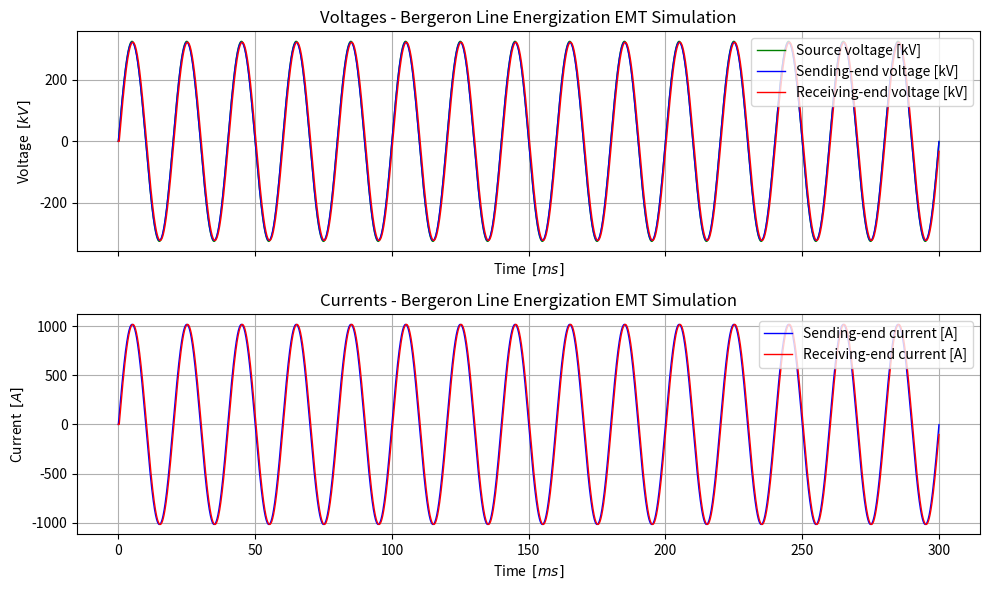
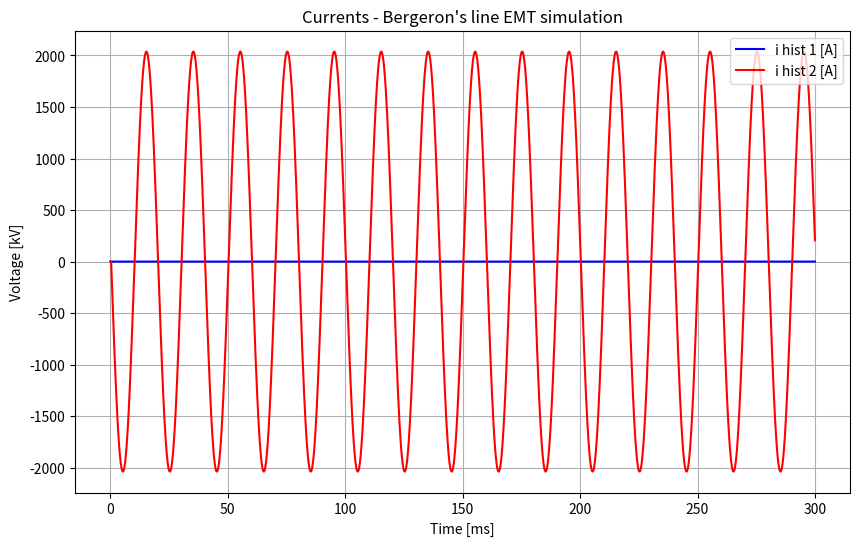
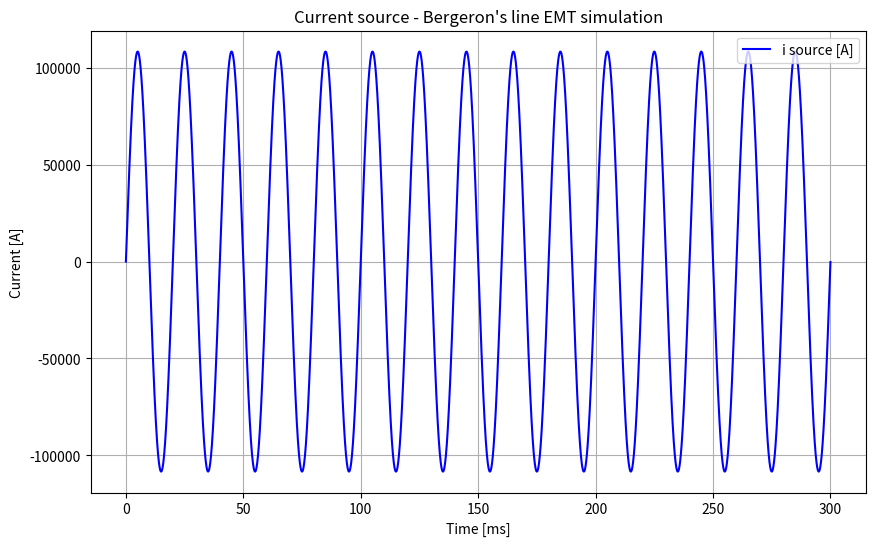

Python code for these plots, in order:
import numpy as np
import matplotlib.pyplot as plt

# ---- Parameters ----
L_ = 1e-6      # H/m
C_ = 1e-11     # F/m
length = 100e3 #m
Rsource = 3  # source impedance (ohm)
print("Gc source = ", 1/Rsource)
Vpeak = 230e3 * np.sqrt(2)
f = 50
omega = 2 * np.pi * f
nbus = 2

# ---- Derived line quantities ----
Zc = np.sqrt(L_ / C_)
v_wave = 1 / np.sqrt(L_ * C_)
tau = length / v_wave
print(f"Zc = {Zc:.2f} Ω, τ = {tau*1e3:.3f} ms")
print("Yc = ", 1/Zc)



Rload = Zc  # matched load (ohm)
print("Gc load = ", 1/Rload)
# Rload = 1e20 # open-circuit
# Rload = 1e-20 # short-circuit

# ---- Simulation setup ----
dt = tau / 50   # 50 points per delay
n_steps = int(15 / f / dt)  # ~6 cycles
t = np.arange(n_steps) * dt
Ndelay = int(round(tau / dt))
print("Ndelay = ", Ndelay)
print("dt = ", dt)

# ---- Source voltage ----
vs = Vpeak * np.sin(omega * t)

# ---- initialize MNA ----
# these change for each time step
G = np.zeros((nbus, nbus))

# add Bergeron's line params: initialize with open circuit
G[0,0] += 1 / Zc
G[1,1] += 1 / Zc


# add voltage source to ground
G[0,0] += 1 / Rsource
#add load to ground
G[1,1] +=  1 / Rload

print("G =", G)
# ---- init ----
# initialize variables
v1 = np.zeros_like(t)
v2 = np.zeros_like(t)
i1 = np.zeros_like(t)
i2 = np.zeros_like(t)
i_hist_1 = np.zeros_like(t)
i_hist_2 = np.zeros_like(t)

for step in range(1, n_steps):
    # update I
    if step - Ndelay >= 0:
        i_hist_1[step] = -v2[step - Ndelay] / Zc - i2[step - Ndelay]
        i_hist_2[step] = -v1[step - Ndelay] / Zc - i1[step - Ndelay]

    Itotal = np.array([[vs[step] / Rsource - i_hist_1[step]],
                       [0.0 - i_hist_2[step]]])
    V = np.linalg.solve(G, Itotal)
    v1[step], v2[step] = V[0,0], V[1,0]

    i1[step] = v1[step]/Zc + i_hist_1[step]
    i2[step] = v2[step]/Zc + i_hist_2[step]
    # i2[step] = 0


fig, axs = plt.subplots(2, 1, figsize=(10, 6), sharex=True)

# --- Subplot 1: Voltages ---
axs[0].plot(t*1e3, vs/1e3, color='green', linewidth=1, label='Source voltage [kV]')
axs[0].plot(t*1e3, v1/1e3, color='blue', linewidth=1, label='Sending-end voltage [kV]')
axs[0].plot(t*1e3, v2/1e3, color='red', linewidth=1, label='Receiving-end voltage [kV]')
axs[0].set_xlabel(r'Time  $[ms]$')
axs[0].set_ylabel(r'Voltage  $[kV]$')
axs[0].set_title("Voltages - Bergeron Line Energization EMT Simulation")
axs[0].legend(loc='upper right')
axs[0].grid(True)

# --- Subplot 2: Currents ---
axs[1].plot(t*1e3, i1, color='blue', linewidth=1, label='Sending-end current [A]')
axs[1].plot(t*1e3, -i2, color='red',linewidth=1, label='Receiving-end current [A]')
axs[1].set_xlabel(r'Time  $[ms]$')
axs[1].set_ylabel(r'Current  $[A]$')
axs[1].set_title("Currents - Bergeron Line Energization EMT Simulation")
axs[1].legend(loc='upper right')
axs[1].grid(True)

plt.tight_layout()
plt.show()

plt.figure(figsize=(10, 6))
plt.plot(t*1e3, i_hist_1, label='i hist 1 [A]', color='b')
plt.plot(t * 1e3, i_hist_2, label='i hist 2 [A]', color='r')
plt.xlabel('Time [ms]')
plt.ylabel('Voltage [kV]')
plt.title("Currents - Bergeron's line EMT simulation")
plt.legend(loc='upper right')
plt.grid(True)
plt.show()

plt.figure(figsize=(10, 6))
plt.plot(t*1e3, vs/ Rsource, label='i source [A]', color='b')
plt.xlabel('Time [ms]')
plt.ylabel('Current [A]')
plt.title("Current source - Bergeron's line EMT simulation")
plt.legend(loc='upper right')
plt.grid(True)
plt.show()
